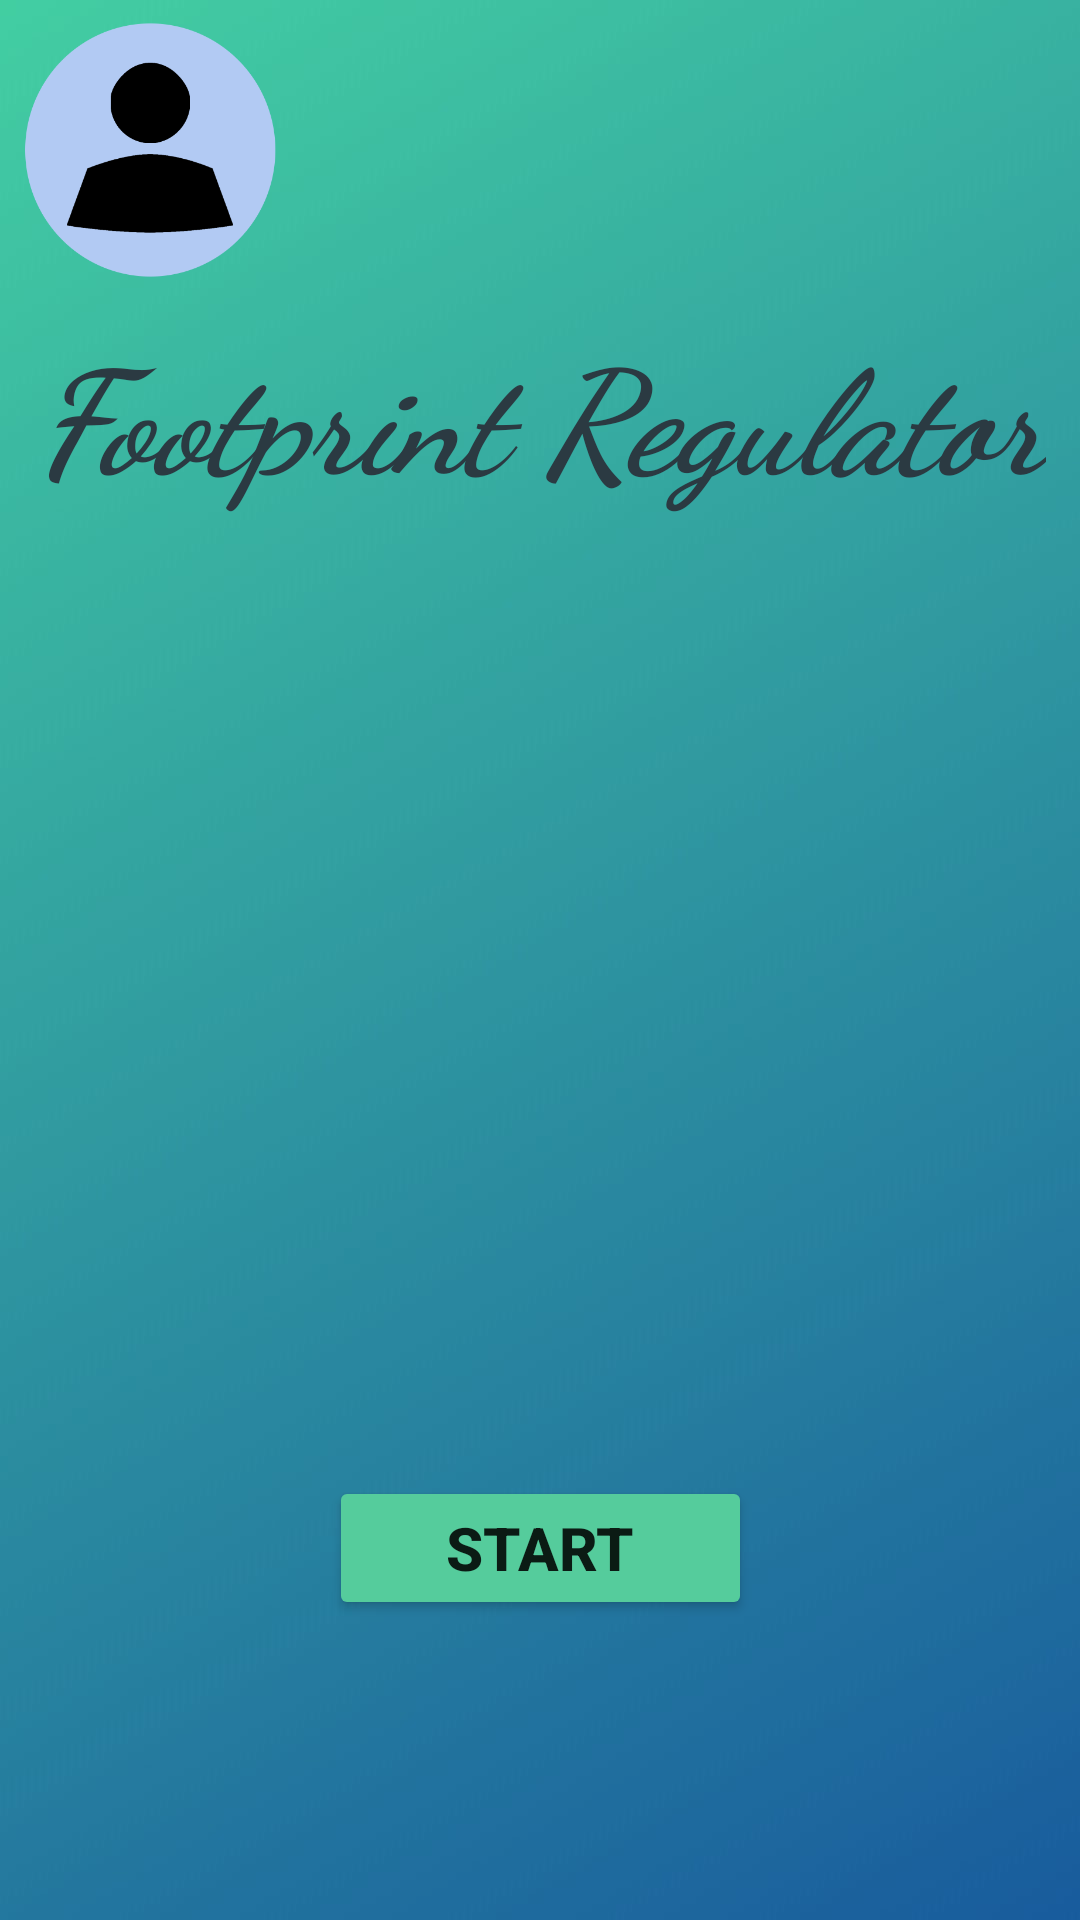

Produce the Android XML layout that renders to this screen, including the resource entries it uses.
<!-- AndroidManifest.xml: application theme Theme.FootPrintRegulator -->
<!-- res/layout/activity_homepage.xml -->
<?xml version="1.0" encoding="utf-8"?>
<androidx.constraintlayout.widget.ConstraintLayout xmlns:android="http://schemas.android.com/apk/res/android"
    xmlns:app="http://schemas.android.com/apk/res-auto"
    xmlns:tools="http://schemas.android.com/tools"
    android:layout_width="match_parent"
    android:layout_height="match_parent"
    tools:context=".Homepage">

    <ImageView
        android:id="@+id/imageView3"
        android:layout_width="wrap_content"
        android:layout_height="wrap_content"
        android:scaleType="centerCrop"
        app:srcCompat="@drawable/bgfp1"
        tools:layout_editor_absoluteX="0dp"
        tools:layout_editor_absoluteY="0dp" />

    <ImageButton
        android:id="@+id/imageButton"
        android:layout_width="100dp"
        android:layout_height="100dp"
        android:background="#00FFFFFF"
        android:scaleType="centerCrop"
        app:layout_constraintEnd_toEndOf="parent"
        app:layout_constraintHorizontal_bias="0.0"
        app:layout_constraintStart_toStartOf="parent"
        app:layout_constraintTop_toTopOf="@+id/imageView3"
        app:srcCompat="@drawable/avatar" />

    <TextView
        android:id="@+id/textView3"
        android:layout_width="wrap_content"
        android:layout_height="wrap_content"
        android:fontFamily="cursive"
        android:text="Footprint Regulator"
        android:textAlignment="center"
        android:textAppearance="@style/TextAppearance.AppCompat.Body1"
        android:textColor="#2B3A42"
        android:textSize="48sp"
        android:textStyle="bold|italic"
        android:typeface="serif"
        app:layout_constraintBottom_toBottomOf="parent"
        app:layout_constraintEnd_toEndOf="parent"
        app:layout_constraintStart_toStartOf="parent"
        app:layout_constraintTop_toTopOf="@+id/imageView3"
        app:layout_constraintVertical_bias="0.182" />

    <Button
        android:id="@+id/button2"
        android:layout_width="141dp"
        android:layout_height="48dp"
        android:layout_marginBottom="100dp"
        android:backgroundTint="#55CC9C"
        android:text="START"
        android:textSize="20sp"
        android:textStyle="bold"
        app:layout_constraintBottom_toBottomOf="@+id/imageView3"
        app:layout_constraintEnd_toEndOf="parent"
        app:layout_constraintStart_toStartOf="parent" />
</androidx.constraintlayout.widget.ConstraintLayout>
<!-- resources referenced by this layout -->
<resources>
  <!-- drawable avatar: png bitmap (drawable, 25292 bytes) -->
  <!-- drawable bgfp1: jpg bitmap (drawable, 62096 bytes) -->
  <style name="Theme.FootPrintRegulator" parent="Theme.MaterialComponents.DayNight.DarkActionBar">
          
          <item name="colorPrimary">@color/purple_500</item>
          <item name="colorPrimaryVariant">@color/purple_700</item>
          <item name="colorOnPrimary">@color/white</item>
          
          <item name="colorSecondary">@color/teal_200</item>
          <item name="colorSecondaryVariant">@color/teal_700</item>
          <item name="colorOnSecondary">@color/black</item>
          
          <item name="android:statusBarColor" tools:targetApi="l">?attr/colorPrimaryVariant</item>
          
      </style>
  <!-- not gathered from this repository: default colours our renderer supplied (Android Studio template values) -->
  <color name="purple_500">#FF6200EE</color>
  <color name="purple_700">#FF3700B3</color>
  <color name="teal_200">#FF03DAC5</color>
  <color name="teal_700">#FF018786</color>
  <color name="black">#FF000000</color>
  <color name="white">#FFFFFFFF</color>
</resources>
